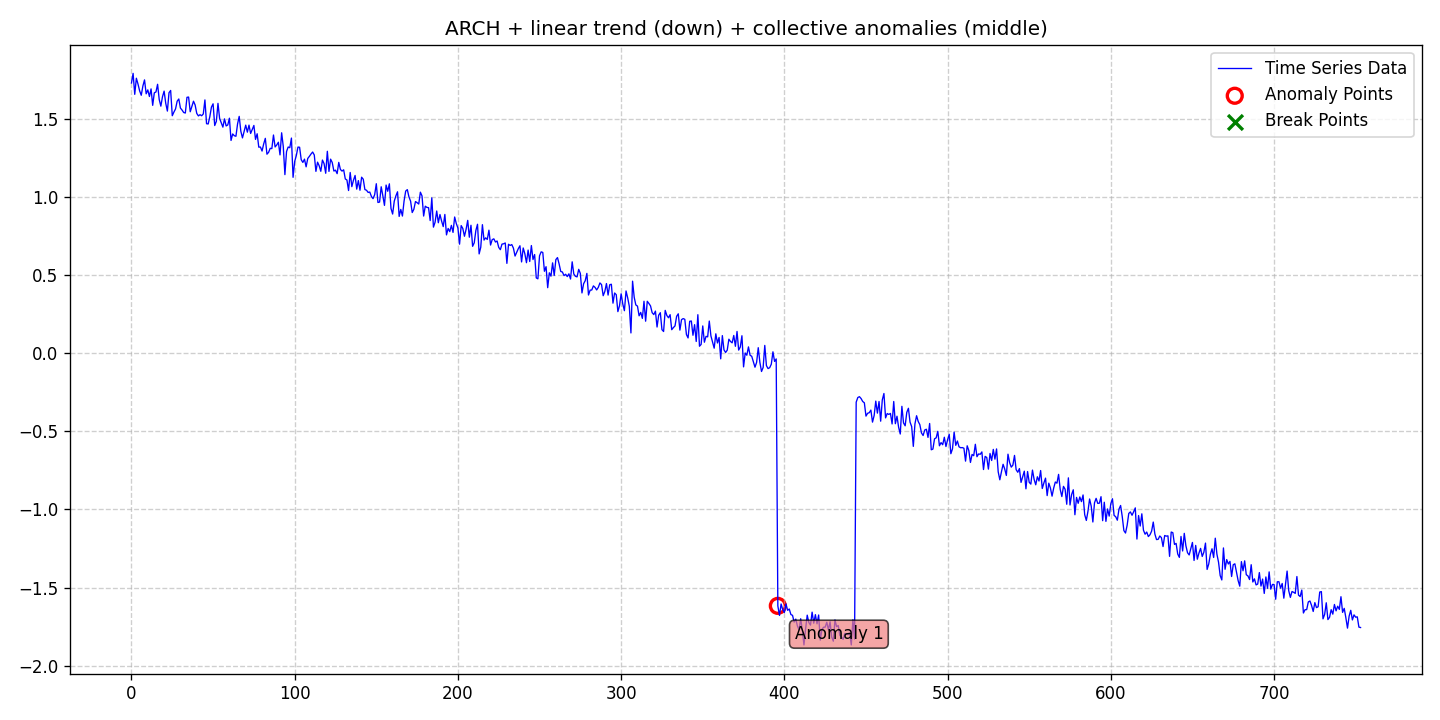

Source data for this figure (header and first rows):
date, data, stationary, det_lin_up, det_lin_down, det_quad, det_cubic, det_exp, det_damped, stoc_trend, volatility, single_seas, multiple_seas, point_anom_single, point_anom_multi, collect_anom, context_anom, mean_shift, var_shift, trend_shift, point_anom_count, point_anom_location, point_anom_point, collect_anom_count
2020-01-01, 1.727, 0, 0, 1, 0, 0, 0, 0, 0, 1, 0, 0, 0, 0, 1, 0, 0, 0, 0, 0, none, , 1
2020-01-02, 1.789, 0, 0, 1, 0, 0, 0, 0, 0, 1, 0, 0, 0, 0, 1, 0, 0, 0, 0, 0, none, , 1
2020-01-03, 1.655, 0, 0, 1, 0, 0, 0, 0, 0, 1, 0, 0, 0, 0, 1, 0, 0, 0, 0, 0, none, , 1
2020-01-04, 1.758, 0, 0, 1, 0, 0, 0, 0, 0, 1, 0, 0, 0, 0, 1, 0, 0, 0, 0, 0, none, , 1
2020-01-05, 1.72, 0, 0, 1, 0, 0, 0, 0, 0, 1, 0, 0, 0, 0, 1, 0, 0, 0, 0, 0, none, , 1
2020-01-06, 1.677, 0, 0, 1, 0, 0, 0, 0, 0, 1, 0, 0, 0, 0, 1, 0, 0, 0, 0, 0, none, , 1
2020-01-07, 1.649, 0, 0, 1, 0, 0, 0, 0, 0, 1, 0, 0, 0, 0, 1, 0, 0, 0, 0, 0, none, , 1
2020-01-08, 1.708, 0, 0, 1, 0, 0, 0, 0, 0, 1, 0, 0, 0, 0, 1, 0, 0, 0, 0, 0, none, , 1
2020-01-09, 1.747, 0, 0, 1, 0, 0, 0, 0, 0, 1, 0, 0, 0, 0, 1, 0, 0, 0, 0, 0, none, , 1
2020-01-10, 1.658, 0, 0, 1, 0, 0, 0, 0, 0, 1, 0, 0, 0, 0, 1, 0, 0, 0, 0, 0, none, , 1
2020-01-11, 1.683, 0, 0, 1, 0, 0, 0, 0, 0, 1, 0, 0, 0, 0, 1, 0, 0, 0, 0, 0, none, , 1
2020-01-12, 1.641, 0, 0, 1, 0, 0, 0, 0, 0, 1, 0, 0, 0, 0, 1, 0, 0, 0, 0, 0, none, , 1
2020-01-13, 1.689, 0, 0, 1, 0, 0, 0, 0, 0, 1, 0, 0, 0, 0, 1, 0, 0, 0, 0, 0, none, , 1
2020-01-14, 1.584, 0, 0, 1, 0, 0, 0, 0, 0, 1, 0, 0, 0, 0, 1, 0, 0, 0, 0, 0, none, , 1
2020-01-15, 1.665, 0, 0, 1, 0, 0, 0, 0, 0, 1, 0, 0, 0, 0, 1, 0, 0, 0, 0, 0, none, , 1
2020-01-16, 1.67, 0, 0, 1, 0, 0, 0, 0, 0, 1, 0, 0, 0, 0, 1, 0, 0, 0, 0, 0, none, , 1
2020-01-17, 1.719, 0, 0, 1, 0, 0, 0, 0, 0, 1, 0, 0, 0, 0, 1, 0, 0, 0, 0, 0, none, , 1
2020-01-18, 1.621, 0, 0, 1, 0, 0, 0, 0, 0, 1, 0, 0, 0, 0, 1, 0, 0, 0, 0, 0, none, , 1
2020-01-19, 1.579, 0, 0, 1, 0, 0, 0, 0, 0, 1, 0, 0, 0, 0, 1, 0, 0, 0, 0, 0, none, , 1
2020-01-20, 1.639, 0, 0, 1, 0, 0, 0, 0, 0, 1, 0, 0, 0, 0, 1, 0, 0, 0, 0, 0, none, , 1
2020-01-21, 1.675, 0, 0, 1, 0, 0, 0, 0, 0, 1, 0, 0, 0, 0, 1, 0, 0, 0, 0, 0, none, , 1
2020-01-22, 1.597, 0, 0, 1, 0, 0, 0, 0, 0, 1, 0, 0, 0, 0, 1, 0, 0, 0, 0, 0, none, , 1
2020-01-23, 1.548, 0, 0, 1, 0, 0, 0, 0, 0, 1, 0, 0, 0, 0, 1, 0, 0, 0, 0, 0, none, , 1
2020-01-24, 1.665, 0, 0, 1, 0, 0, 0, 0, 0, 1, 0, 0, 0, 0, 1, 0, 0, 0, 0, 0, none, , 1
2020-01-25, 1.68, 0, 0, 1, 0, 0, 0, 0, 0, 1, 0, 0, 0, 0, 1, 0, 0, 0, 0, 0, none, , 1
2020-01-26, 1.518, 0, 0, 1, 0, 0, 0, 0, 0, 1, 0, 0, 0, 0, 1, 0, 0, 0, 0, 0, none, , 1
2020-01-27, 1.541, 0, 0, 1, 0, 0, 0, 0, 0, 1, 0, 0, 0, 0, 1, 0, 0, 0, 0, 0, none, , 1
2020-01-28, 1.561, 0, 0, 1, 0, 0, 0, 0, 0, 1, 0, 0, 0, 0, 1, 0, 0, 0, 0, 0, none, , 1
2020-01-29, 1.611, 0, 0, 1, 0, 0, 0, 0, 0, 1, 0, 0, 0, 0, 1, 0, 0, 0, 0, 0, none, , 1
2020-01-30, 1.625, 0, 0, 1, 0, 0, 0, 0, 0, 1, 0, 0, 0, 0, 1, 0, 0, 0, 0, 0, none, , 1
2020-01-31, 1.567, 0, 0, 1, 0, 0, 0, 0, 0, 1, 0, 0, 0, 0, 1, 0, 0, 0, 0, 0, none, , 1
2020-02-01, 1.554, 0, 0, 1, 0, 0, 0, 0, 0, 1, 0, 0, 0, 0, 1, 0, 0, 0, 0, 0, none, , 1
2020-02-02, 1.538, 0, 0, 1, 0, 0, 0, 0, 0, 1, 0, 0, 0, 0, 1, 0, 0, 0, 0, 0, none, , 1
2020-02-03, 1.535, 0, 0, 1, 0, 0, 0, 0, 0, 1, 0, 0, 0, 0, 1, 0, 0, 0, 0, 0, none, , 1
2020-02-04, 1.636, 0, 0, 1, 0, 0, 0, 0, 0, 1, 0, 0, 0, 0, 1, 0, 0, 0, 0, 0, none, , 1
2020-02-05, 1.637, 0, 0, 1, 0, 0, 0, 0, 0, 1, 0, 0, 0, 0, 1, 0, 0, 0, 0, 0, none, , 1
2020-02-06, 1.543, 0, 0, 1, 0, 0, 0, 0, 0, 1, 0, 0, 0, 0, 1, 0, 0, 0, 0, 0, none, , 1
2020-02-07, 1.577, 0, 0, 1, 0, 0, 0, 0, 0, 1, 0, 0, 0, 0, 1, 0, 0, 0, 0, 0, none, , 1
2020-02-08, 1.611, 0, 0, 1, 0, 0, 0, 0, 0, 1, 0, 0, 0, 0, 1, 0, 0, 0, 0, 0, none, , 1
2020-02-09, 1.587, 0, 0, 1, 0, 0, 0, 0, 0, 1, 0, 0, 0, 0, 1, 0, 0, 0, 0, 0, none, , 1
2020-02-10, 1.533, 0, 0, 1, 0, 0, 0, 0, 0, 1, 0, 0, 0, 0, 1, 0, 0, 0, 0, 0, none, , 1
2020-02-11, 1.517, 0, 0, 1, 0, 0, 0, 0, 0, 1, 0, 0, 0, 0, 1, 0, 0, 0, 0, 0, none, , 1
2020-02-12, 1.524, 0, 0, 1, 0, 0, 0, 0, 0, 1, 0, 0, 0, 0, 1, 0, 0, 0, 0, 0, none, , 1
2020-02-13, 1.518, 0, 0, 1, 0, 0, 0, 0, 0, 1, 0, 0, 0, 0, 1, 0, 0, 0, 0, 0, none, , 1
2020-02-14, 1.529, 0, 0, 1, 0, 0, 0, 0, 0, 1, 0, 0, 0, 0, 1, 0, 0, 0, 0, 0, none, , 1
2020-02-15, 1.619, 0, 0, 1, 0, 0, 0, 0, 0, 1, 0, 0, 0, 0, 1, 0, 0, 0, 0, 0, none, , 1
2020-02-16, 1.467, 0, 0, 1, 0, 0, 0, 0, 0, 1, 0, 0, 0, 0, 1, 0, 0, 0, 0, 0, none, , 1
2020-02-17, 1.465, 0, 0, 1, 0, 0, 0, 0, 0, 1, 0, 0, 0, 0, 1, 0, 0, 0, 0, 0, none, , 1
2020-02-18, 1.512, 0, 0, 1, 0, 0, 0, 0, 0, 1, 0, 0, 0, 0, 1, 0, 0, 0, 0, 0, none, , 1
2020-02-19, 1.573, 0, 0, 1, 0, 0, 0, 0, 0, 1, 0, 0, 0, 0, 1, 0, 0, 0, 0, 0, none, , 1
2020-02-20, 1.594, 0, 0, 1, 0, 0, 0, 0, 0, 1, 0, 0, 0, 0, 1, 0, 0, 0, 0, 0, none, , 1
2020-02-21, 1.455, 0, 0, 1, 0, 0, 0, 0, 0, 1, 0, 0, 0, 0, 1, 0, 0, 0, 0, 0, none, , 1
2020-02-22, 1.482, 0, 0, 1, 0, 0, 0, 0, 0, 1, 0, 0, 0, 0, 1, 0, 0, 0, 0, 0, none, , 1
2020-02-23, 1.597, 0, 0, 1, 0, 0, 0, 0, 0, 1, 0, 0, 0, 0, 1, 0, 0, 0, 0, 0, none, , 1
2020-02-24, 1.501, 0, 0, 1, 0, 0, 0, 0, 0, 1, 0, 0, 0, 0, 1, 0, 0, 0, 0, 0, none, , 1
2020-02-25, 1.472, 0, 0, 1, 0, 0, 0, 0, 0, 1, 0, 0, 0, 0, 1, 0, 0, 0, 0, 0, none, , 1
2020-02-26, 1.445, 0, 0, 1, 0, 0, 0, 0, 0, 1, 0, 0, 0, 0, 1, 0, 0, 0, 0, 0, none, , 1
2020-02-27, 1.498, 0, 0, 1, 0, 0, 0, 0, 0, 1, 0, 0, 0, 0, 1, 0, 0, 0, 0, 0, none, , 1
2020-02-28, 1.453, 0, 0, 1, 0, 0, 0, 0, 0, 1, 0, 0, 0, 0, 1, 0, 0, 0, 0, 0, none, , 1
2020-02-29, 1.459, 0, 0, 1, 0, 0, 0, 0, 0, 1, 0, 0, 0, 0, 1, 0, 0, 0, 0, 0, none, , 1
... 694 more rows
